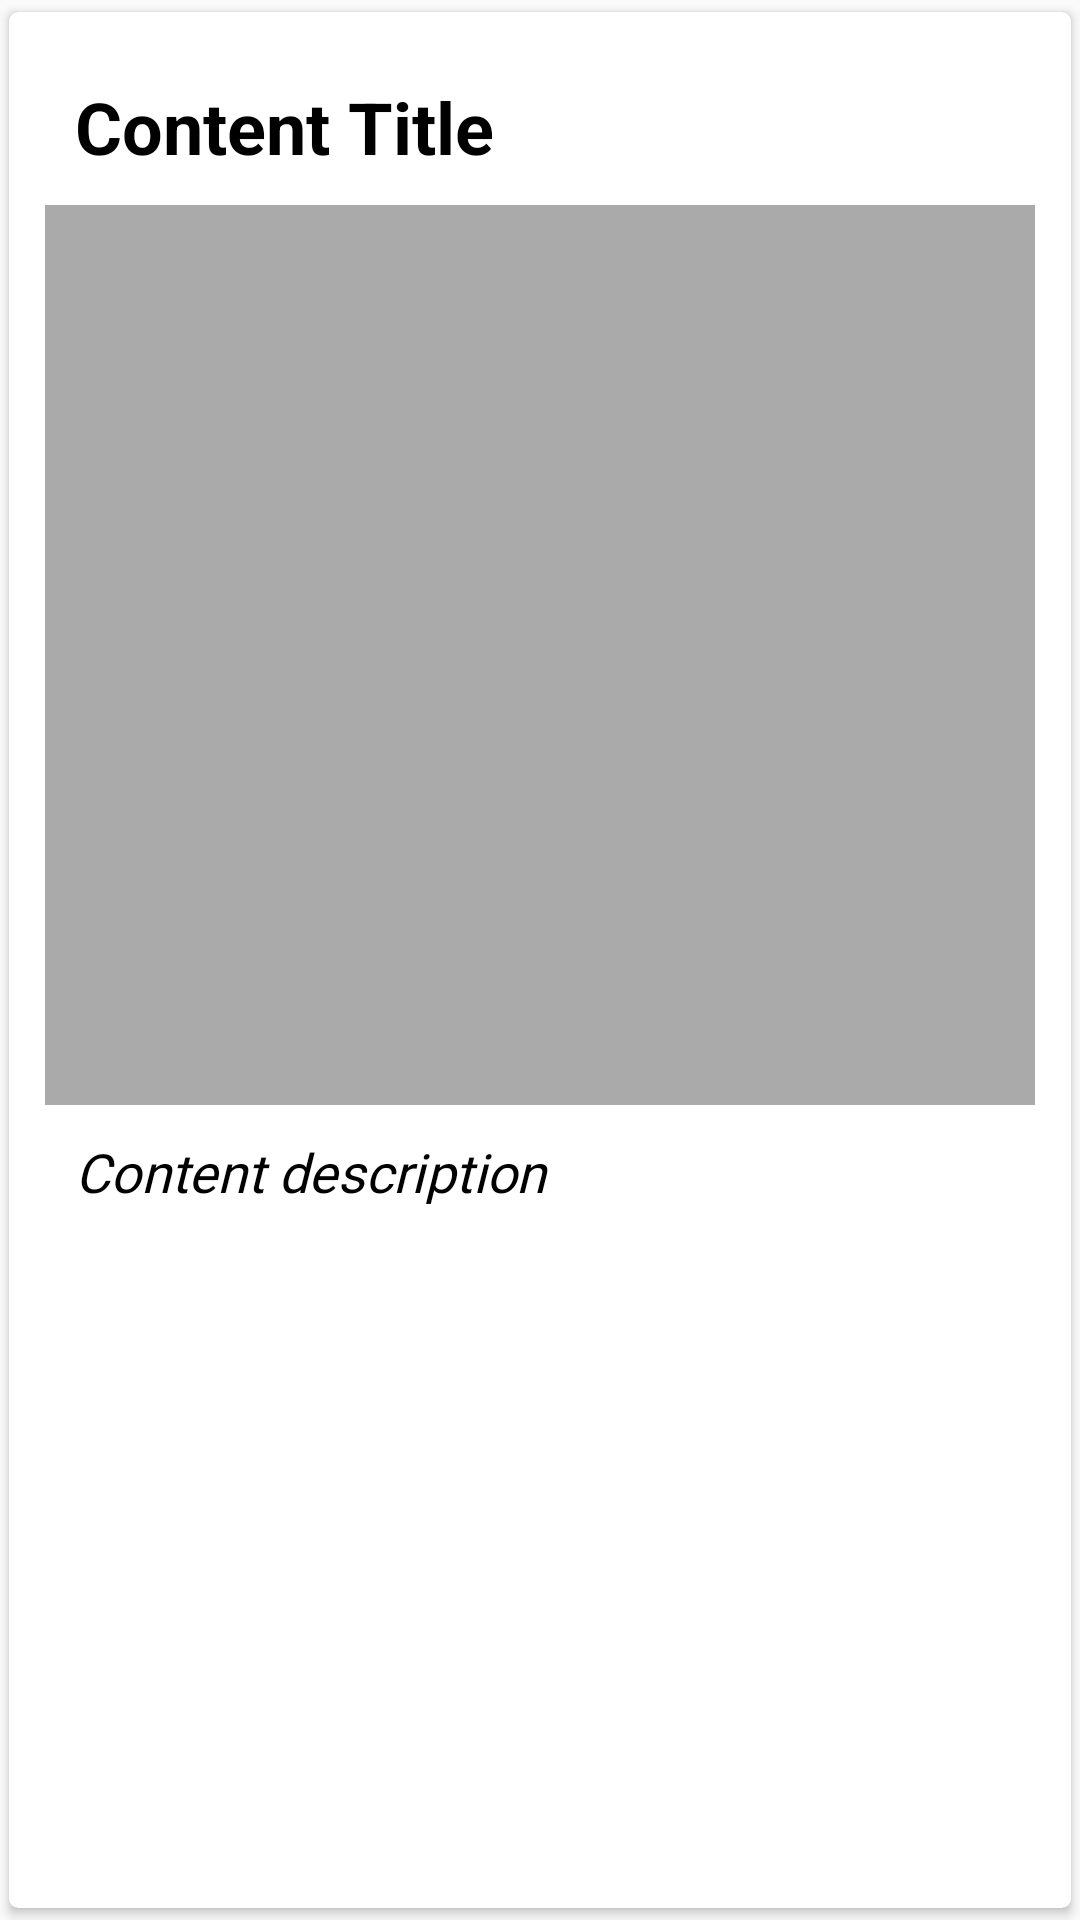

Android layout source for this screen:
<!-- AndroidManifest.xml: application theme Theme.AppCompat.Light.NoActionBar -->
<!-- res/layout/web_content_item.xml -->
<?xml version="1.0" encoding="utf-8"?>
<androidx.cardview.widget.CardView xmlns:android="http://schemas.android.com/apk/res/android"
    xmlns:app="http://schemas.android.com/apk/res-auto"
    android:orientation="vertical"
    android:layout_width="match_parent"
    android:layout_height="wrap_content"
    app:cardCornerRadius="3sp"
    app:cardBackgroundColor="@android:color/white"
    app:contentPadding="12sp"
    app:cardUseCompatPadding="true">

    <FrameLayout
        android:layout_width="match_parent"
        android:layout_height="wrap_content">

        <androidx.constraintlayout.widget.ConstraintLayout
            android:layout_width="match_parent"
            android:layout_height="wrap_content"
            android:orientation="vertical">

            <TextView
                android:id="@+id/content_title"
                android:layout_width="match_parent"
                android:layout_height="wrap_content"
                android:padding="10sp"
                android:text="Content Title"
                android:textColor="@android:color/black"
                android:textSize="24sp"
                android:textStyle="bold"
                app:layout_constraintEnd_toEndOf="parent"
                app:layout_constraintStart_toStartOf="parent"
                app:layout_constraintTop_toTopOf="parent" />

            <VideoView
                android:id="@+id/content_video"
                android:layout_width="match_parent"
                android:layout_height="300sp"
                android:background="@android:color/darker_gray"
                android:layout_gravity="center"
                android:orientation="vertical"
                app:layout_constraintEnd_toEndOf="parent"
                app:layout_constraintTop_toBottomOf="@id/content_title"
                app:layout_constraintStart_toStartOf="parent" />

            <ImageView
                android:id="@+id/content_image"
                android:layout_width="match_parent"
                android:layout_height="300sp"
                android:background="@android:color/darker_gray"
                android:layout_gravity="center"
                app:layout_constraintEnd_toEndOf="@id/content_video"
                app:layout_constraintTop_toTopOf="@id/content_video"
                app:layout_constraintStart_toStartOf="@id/content_video"
                app:layout_constraintBottom_toBottomOf="@id/content_video"/>

            <TextView
                android:id="@+id/content_description"
                android:layout_width="match_parent"
                android:layout_height="wrap_content"
                android:fontFamily="@font/aclonica"
                android:padding="10sp"
                android:text="Content description"
                android:textAlignment="textStart"
                android:textColor="@android:color/black"
                android:textSize="18sp"
                android:textStyle="italic"
                app:layout_constraintTop_toBottomOf="@id/content_image"
                app:layout_constraintBottom_toBottomOf="parent"
                app:layout_constraintEnd_toEndOf="parent"
                app:layout_constraintStart_toStartOf="parent" />

        </androidx.constraintlayout.widget.ConstraintLayout>

    </FrameLayout>

</androidx.cardview.widget.CardView>
<!-- resources referenced by this layout -->
<resources>

</resources>
